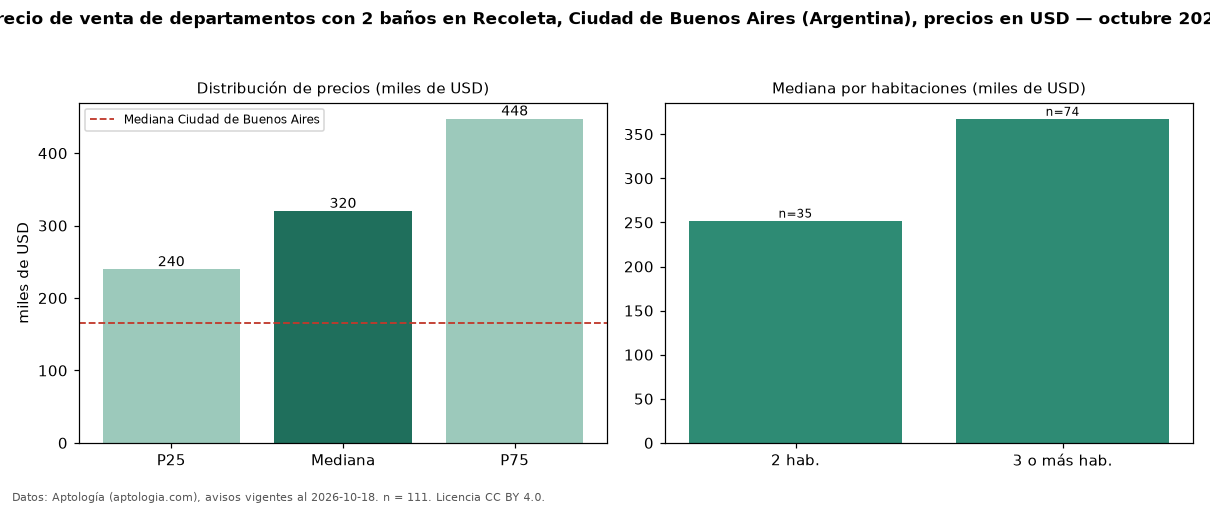

Data behind this chart, as committed beside it:
seccion, metrica, valor, moneda, n
filtro, ban2, con 2 baños, , 111
precio, p25, 239500, USD, 111
precio, mediana, 320000, USD, 111
precio, p75, 447500, USD, 111
precio, minimo, 135000, USD, 111
precio, maximo, 1400000, USD, 111
m2, mediana_precio_m2, 2510, USD, 110
m2, area_mediana_m2, 118.0, m2, 110
banos, mediana_banos, 2.0, , 
habitaciones, 2, 252000, USD, 35
habitaciones, 3+, 367500, USD, 74
ciudad, mediana_ciudad_referencia, 165000, USD, 
ciudad, mediana_m2_ciudad, 2558, USD, 
fuente, fecha_datos, 2026-10-18, , 
fuente, atribucion, https://www.aptologia.com/ar, , 
fuente, licencia, CC BY 4.0, , 
